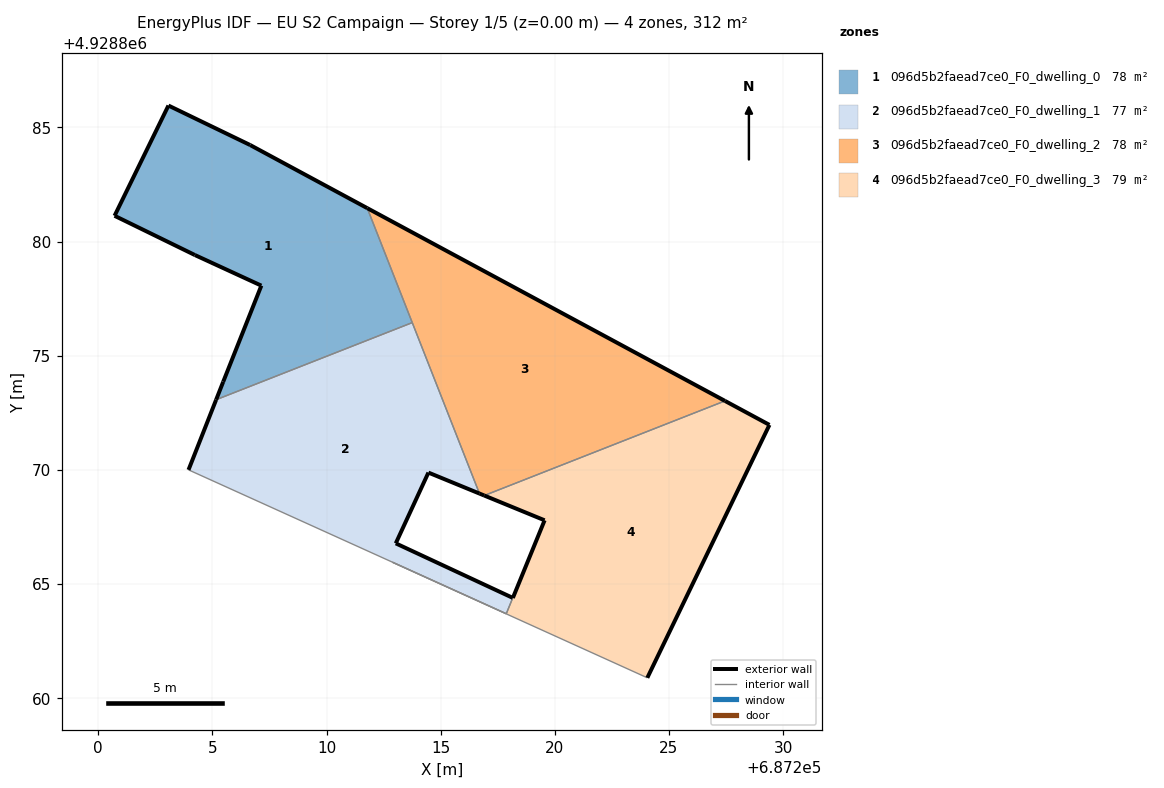
=== STOREY PLAN SPEC (per zone: floor XY polygon, exterior-wall plan segments, windows/doors) ===
zone 1: 096d5b2faead7ce0_F0_dwelling_0  (78.1 m²)
  floor: (687213.76, 4928876.45) (687211.78, 4928881.46) (687206.65, 4928884.23) (687203.07, 4928885.96) (687200.71, 4928881.13) (687204.23, 4928879.41) (687207.14, 4928878.07) (687205.47, 4928873.86) (687205.16, 4928873.07)
  exterior wall: (687205.16, 4928873.07) – (687205.47, 4928873.86)  [0.8 m]
  exterior wall: (687205.47, 4928873.86) – (687207.14, 4928878.07)  [4.5 m]
  exterior wall: (687207.14, 4928878.07) – (687204.23, 4928879.41)  [3.2 m]
  exterior wall: (687204.23, 4928879.41) – (687200.71, 4928881.13)  [3.9 m]
  exterior wall: (687200.71, 4928881.13) – (687203.07, 4928885.96)  [5.4 m]
  exterior wall: (687203.07, 4928885.96) – (687206.65, 4928884.23)  [4.0 m]
  exterior wall: (687206.65, 4928884.23) – (687211.78, 4928881.46)  [5.8 m]
  interior walls: 2
zone 2: 096d5b2faead7ce0_F0_dwelling_1  (77.4 m²)
  floor: (687217.87, 4928863.70) (687218.16, 4928864.39) (687213.03, 4928866.78) (687214.46, 4928869.88) (687216.70, 4928868.96) (687213.76, 4928876.45) (687205.16, 4928873.07) (687203.95, 4928870.00)
  exterior wall: (687213.03, 4928866.78) – (687218.16, 4928864.39)  [5.7 m]
  exterior wall: (687203.95, 4928870.00) – (687205.16, 4928873.07)  [3.3 m]
  exterior wall: (687216.70, 4928868.96) – (687214.46, 4928869.88)  [2.4 m]
  exterior wall: (687214.46, 4928869.88) – (687213.03, 4928866.78)  [3.4 m]
  interior walls: 4
zone 3: 096d5b2faead7ce0_F0_dwelling_2  (78.1 m²)
  floor: (687227.45, 4928873.02) (687211.78, 4928881.46) (687216.70, 4928868.96) (687216.91, 4928868.87)
  exterior wall: (687211.78, 4928881.46) – (687227.45, 4928873.02)  [17.8 m]
  exterior wall: (687216.91, 4928868.87) – (687216.70, 4928868.96)  [0.2 m]
  interior walls: 3
zone 4: 096d5b2faead7ce0_F0_dwelling_3  (78.9 m²)
  floor: (687224.05, 4928860.89) (687229.40, 4928871.97) (687227.45, 4928873.02) (687216.91, 4928868.87) (687219.55, 4928867.79) (687217.87, 4928863.70) (687212.88, 4928865.95)
  exterior wall: (687218.16, 4928864.39) – (687219.55, 4928867.79)  [3.7 m]
  exterior wall: (687219.55, 4928867.79) – (687216.91, 4928868.87)  [2.9 m]
  exterior wall: (687227.45, 4928873.02) – (687229.40, 4928871.97)  [2.2 m]
  exterior wall: (687229.40, 4928871.97) – (687224.05, 4928860.89)  [12.3 m]
  interior walls: 4

=== DERIVED (storey summary) ===
Building: EU S2 Campaign
Storey: 1 of 5  (floor level z = 0.00 m)
Storey gross floor area: 312.4 m²
Zones on this storey: 4
  - 096d5b2faead7ce0_F0_dwelling_0: floor 78.1 m²; exterior wall 27.7 m (83.0 m²); WWR 0.0%
  - 096d5b2faead7ce0_F0_dwelling_1: floor 77.4 m²; exterior wall 14.8 m (44.4 m²); WWR 0.0%
  - 096d5b2faead7ce0_F0_dwelling_2: floor 78.1 m²; exterior wall 18.0 m (54.1 m²); WWR 0.0%
  - 096d5b2faead7ce0_F0_dwelling_3: floor 78.9 m²; exterior wall 21.0 m (63.1 m²); WWR 0.0%
Zone adjacency (shared interzone walls):
  - 096d5b2faead7ce0_F0_dwelling_0 ↔ 096d5b2faead7ce0_F0_dwelling_1
  - 096d5b2faead7ce0_F0_dwelling_0 ↔ 096d5b2faead7ce0_F0_dwelling_2
  - 096d5b2faead7ce0_F0_dwelling_1 ↔ 096d5b2faead7ce0_F0_dwelling_2
  - 096d5b2faead7ce0_F0_dwelling_1 ↔ 096d5b2faead7ce0_F0_dwelling_3
  - 096d5b2faead7ce0_F0_dwelling_2 ↔ 096d5b2faead7ce0_F0_dwelling_3